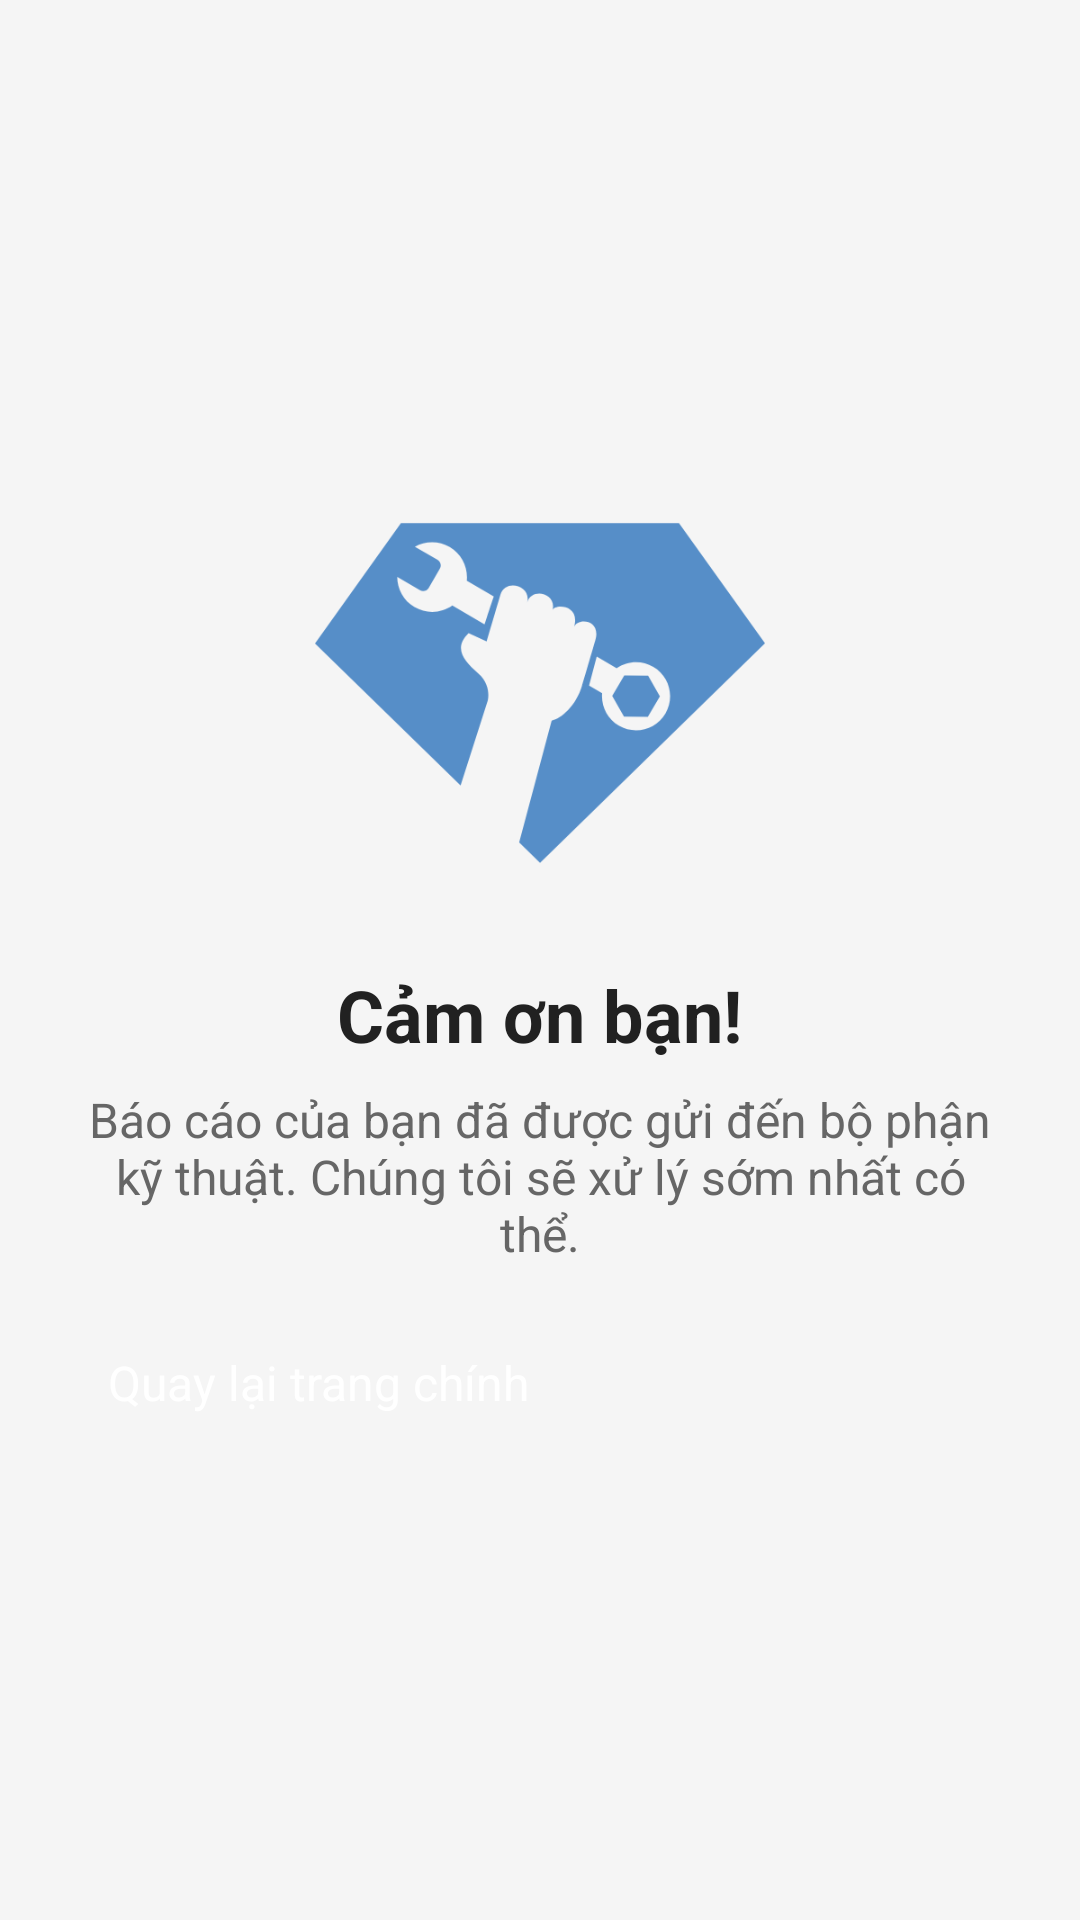

Here is an Android app screen rendered from its layout file. Give the layout XML and the strings, colors and styles it references.
<!-- AndroidManifest.xml: application theme Theme.NCKH -->
<!-- res/layout/activity_thankyou.xml -->
<?xml version="1.0" encoding="utf-8"?>
<LinearLayout xmlns:android="http://schemas.android.com/apk/res/android"
    android:layout_width="match_parent"
    android:layout_height="match_parent"
    xmlns:app="http://schemas.android.com/apk/res-auto"
    android:orientation="vertical"
    android:gravity="center"
    android:padding="24dp"
    android:background="@color/light_gray">

    


        <LinearLayout
            android:layout_width="match_parent"
            android:layout_height="wrap_content"
            android:orientation="vertical"
            android:gravity="center">

            
            <ImageView
                android:layout_width="150dp"
                android:layout_height="150dp"
                android:src="@drawable/logo_no_bk"
                android:contentDescription="Success Icon"
                android:layout_marginBottom="16dp"/>

            
            <TextView
                android:layout_width="wrap_content"
                android:layout_height="wrap_content"
                android:text="Cảm ơn bạn!"
                android:textSize="24sp"
                android:textStyle="bold"
                android:textColor="@color/black"
                android:paddingBottom="8dp"/>

            
            <TextView
                android:layout_width="wrap_content"
                android:layout_height="wrap_content"
                android:text="Báo cáo của bạn đã được gửi đến bộ phận kỹ thuật. Chúng tôi sẽ xử lý sớm nhất có thể."
                android:textSize="16sp"
                android:textColor="@color/dark_gray"
                android:gravity="center"
                android:paddingBottom="16dp"/>

            
            <Button
                android:id="@+id/btn_back"
                android:layout_width="match_parent"
                android:layout_height="wrap_content"
                android:text="Quay lại trang chính"
                android:textSize="16sp"
                android:backgroundTint="@color/main"
                android:textColor="@color/white"
                android:padding="12dp"/>

        </LinearLayout>


</LinearLayout>
<!-- resources referenced by this layout -->
<resources>
  <color name="black">#212121</color>
  <color name="dark_gray">#666666</color>
  <color name="light_gray">#F5F5F5</color>
  <color name="main">#568EC8</color>
  <color name="white">#FFFFFF</color>
  <!-- drawable logo_no_bk: png bitmap (drawable, 16948 bytes) -->
</resources>
